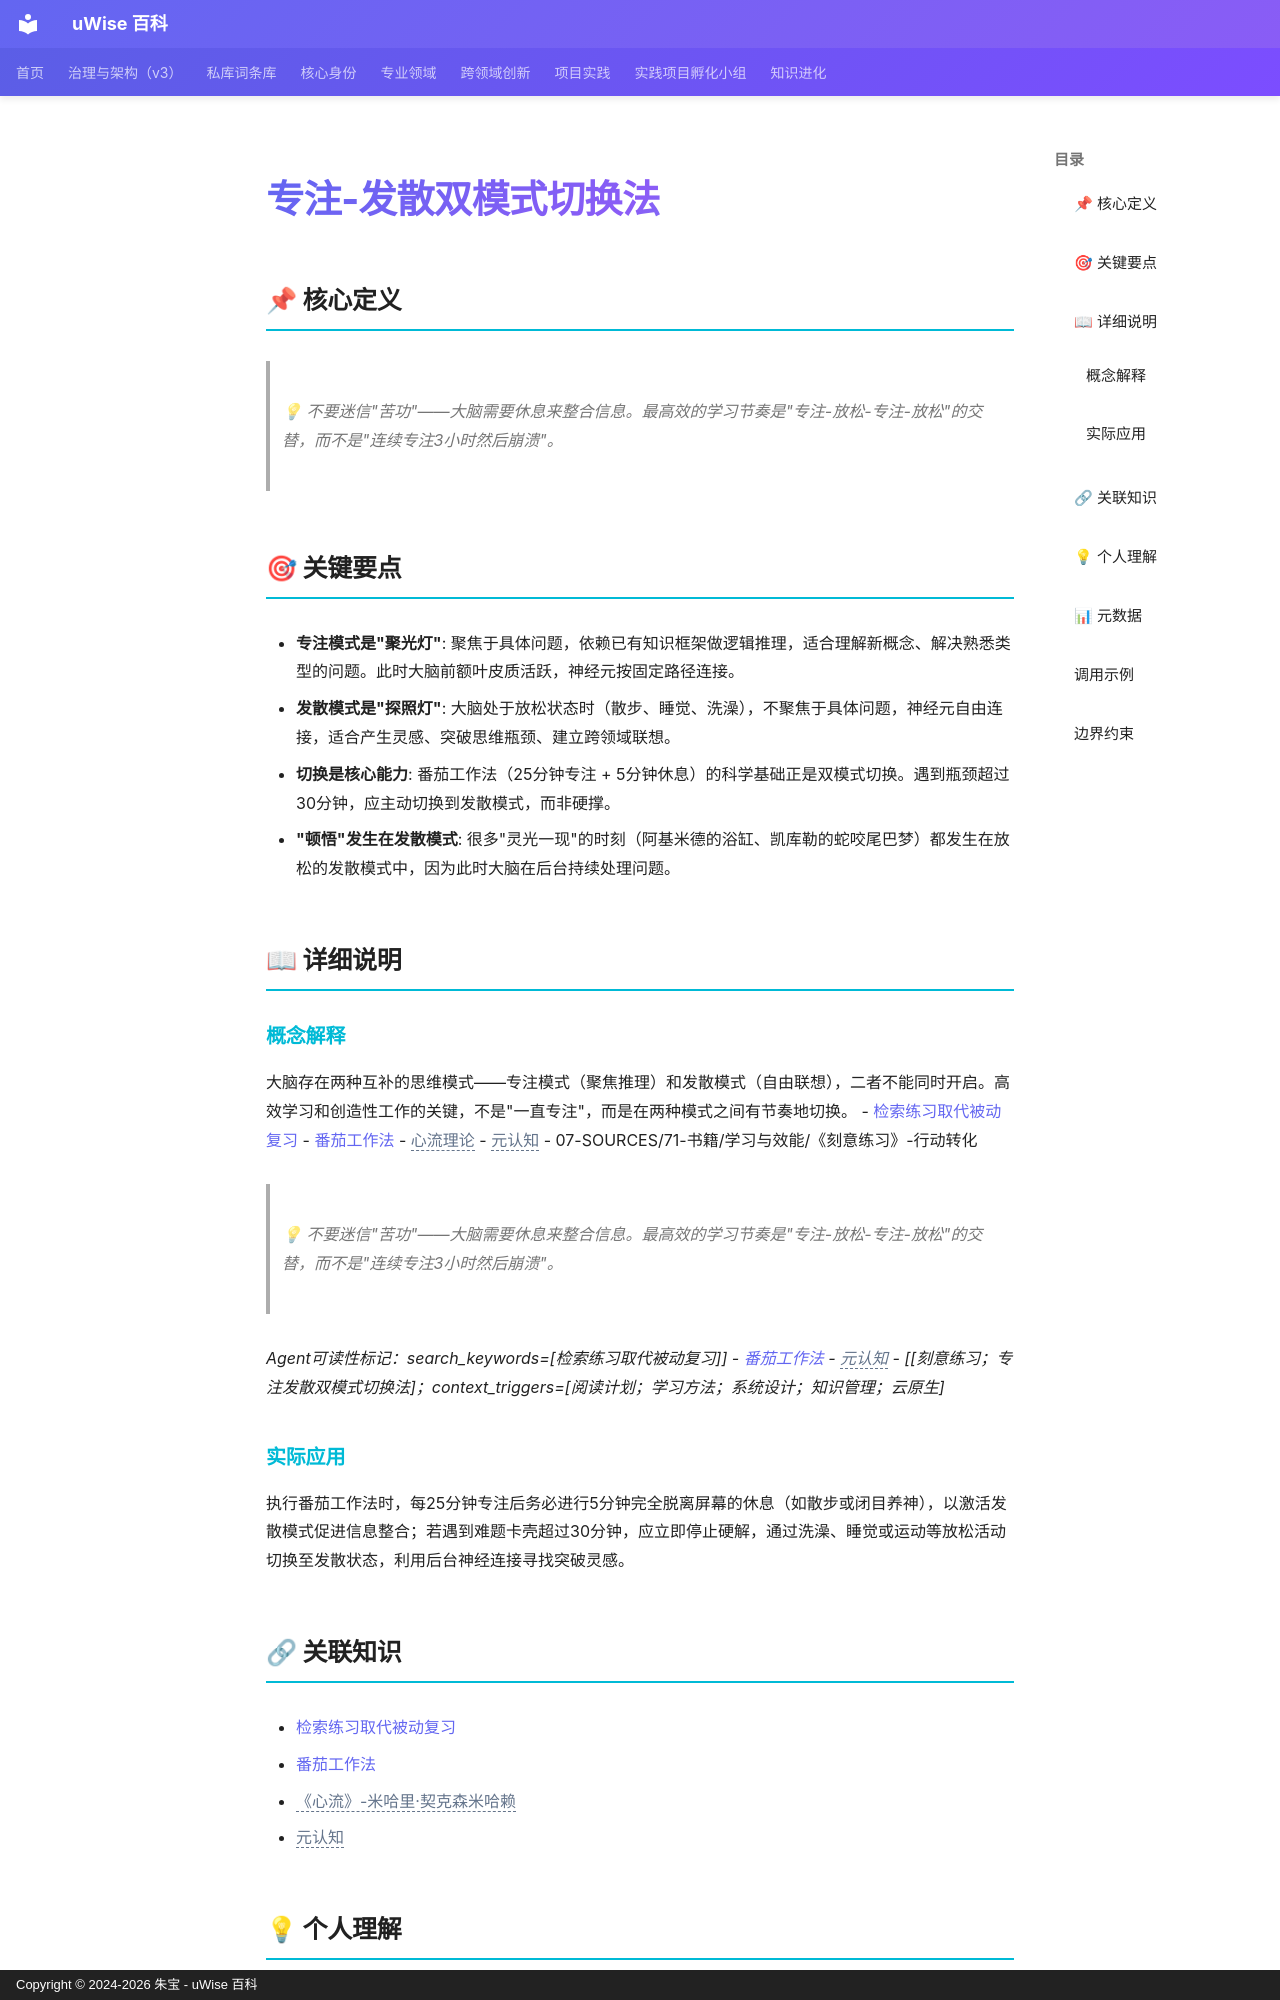

repository: zhubao315/uWise · page: vault-encyclopedia/md-5f47ff9e/index.html · generator: mkdocs · copyright: Copyright © 2024-2026 朱宝 - uWise 百科

---
title: "专注-发散双模式切换法"
description: "💡 不要迷信\"苦功\"——大脑需要休息来整合信息。最高效的学习节奏是\"专注-放松-专注-放松\"的交替，而不是\"连续专注3小时然后崩溃\"。"
---

# 专注-发散双模式切换法

## 📌 核心定义

> 💡 不要迷信"苦功"——大脑需要休息来整合信息。最高效的学习节奏是"专注-放松-专注-放松"的交替，而不是"连续专注3小时然后崩溃"。

## 🎯 关键要点

- **专注模式是"聚光灯"**: 聚焦于具体问题，依赖已有知识框架做逻辑推理，适合理解新概念、解决熟悉类型的问题。此时大脑前额叶皮质活跃，神经元按固定路径连接。
- **发散模式是"探照灯"**: 大脑处于放松状态时（散步、睡觉、洗澡），不聚焦于具体问题，神经元自由连接，适合产生灵感、突破思维瓶颈、建立跨领域联想。
- **切换是核心能力**: 番茄工作法（25分钟专注 + 5分钟休息）的科学基础正是双模式切换。遇到瓶颈超过30分钟，应主动切换到发散模式，而非硬撑。
- **"顿悟"发生在发散模式**: 很多"灵光一现"的时刻（阿基米德的浴缸、凯库勒的蛇咬尾巴梦）都发生在放松的发散模式中，因为此时大脑在后台持续处理问题。

## 📖 详细说明

### 概念解释
大脑存在两种互补的思维模式——专注模式（聚焦推理）和发散模式（自由联想），二者不能同时开启。高效学习和创造性工作的关键，不是"一直专注"，而是在两种模式之间有节奏地切换。
- [检索练习取代被动复习](../md-ba56b4ff/)
- [番茄工作法](../md-4a6b3303/)
- <span class="uw-unresolved" data-target="《心流》-米哈里·契克森米哈赖" title="未解析的双链目标：《心流》-米哈里·契克森米哈赖">心流理论</span>
- <span class="uw-unresolved" data-target="元认知" title="未解析的双链目标：元认知">元认知</span>
- 07-SOURCES/71-书籍/学习与效能/《刻意练习》-行动转化

> 💡 不要迷信"苦功"——大脑需要休息来整合信息。最高效的学习节奏是"专注-放松-专注-放松"的交替，而不是"连续专注3小时然后崩溃"。

*Agent可读性标记：search_keywords=[检索练习取代被动复习]]
- [番茄工作法](../md-4a6b3303/)
- <span class="uw-unresolved" data-target="元认知" title="未解析的双链目标：元认知">元认知</span>
- [[刻意练习；专注发散双模式切换法]；context_triggers=[阅读计划；学习方法；系统设计；知识管理；云原生]*


### 实际应用

执行番茄工作法时，每25分钟专注后务必进行5分钟完全脱离屏幕的休息（如散步或闭目养神），以激活发散模式促进信息整合；若遇到难题卡壳超过30分钟，应立即停止硬解，通过洗澡、睡觉或运动等放松活动切换至发散状态，利用后台神经连接寻找突破灵感。
